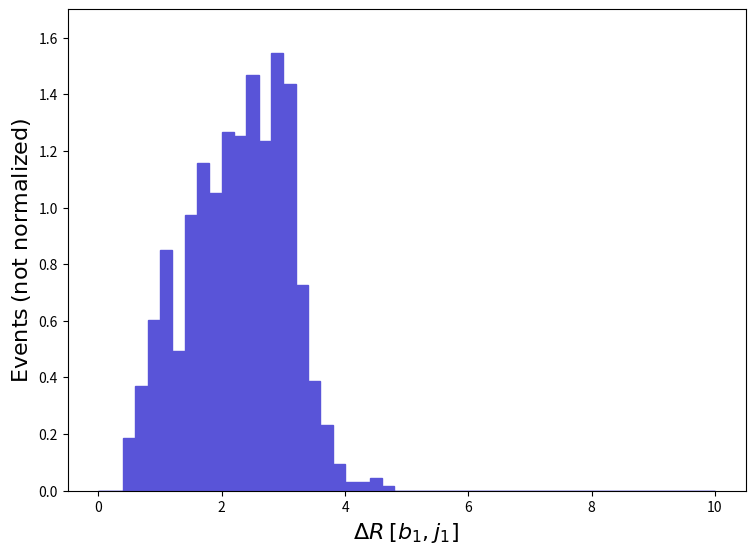

Python code for this plot: (Note: this script raises an exception after producing the figure.)
def selection_172():

    # Library import
    import numpy
    import matplotlib
    import matplotlib.pyplot   as plt
    import matplotlib.gridspec as gridspec

    # Library version
    matplotlib_version = matplotlib.__version__
    numpy_version      = numpy.__version__

    # Histo binning
    xBinning = numpy.linspace(0.0,10.0,51,endpoint=True)

    # Creating data sequence: middle of each bin
    xData = numpy.array([0.1,0.30000000000000004,0.5,0.7000000000000001,0.9,1.1,1.3,1.5,1.7000000000000002,1.9000000000000001,2.1,2.3000000000000003,2.5,2.7,2.9000000000000004,3.1,3.3000000000000003,3.5,3.7,3.9000000000000004,4.1000000000000005,4.3,4.5,4.7,4.9,5.1000000000000005,5.300000000000001,5.5,5.7,5.9,6.1000000000000005,6.300000000000001,6.5,6.7,6.9,7.1000000000000005,7.300000000000001,7.5,7.7,7.9,8.1,8.3,8.5,8.700000000000001,8.9,9.1,9.3,9.5,9.700000000000001,9.9])

    # Creating weights for histo: y173_DELTAR_0
    y173_DELTAR_0_weights = numpy.array([0.0,0.0,0.185374,0.3707479,0.6024654,0.8496306,0.4943306,0.9732133,1.158587,1.050452,1.266722,1.251274,1.467544,1.235826,1.544783,1.436648,0.726048,0.3861957,0.2317174,0.09268698,0.03089566,0.03089566,0.04634349,0.01544783,0.0,0.0,0.0,0.0,0.0,0.0,0.0,0.0,0.0,0.0,0.0,0.0,0.0,0.0,0.0,0.0,0.0,0.0,0.0,0.0,0.0,0.0,0.0,0.0,0.0,0.0])

    # Creating a new Canvas
    fig   = plt.figure(figsize=(8.75,6.25),dpi=80)
    frame = gridspec.GridSpec(1,1)
    pad   = fig.add_subplot(frame[0])

    # Creating a new Stack
    pad.hist(x=xData, bins=xBinning, weights=y173_DELTAR_0_weights,\
             label="$testset$", histtype="stepfilled", rwidth=1.0,\
             color="#5954d8", edgecolor="#5954d8", linewidth=1, linestyle="solid",\
             bottom=None, cumulative=False, density=False, align="mid", orientation="vertical")


    # Axis
    plt.rc('text',usetex=False)
    plt.xlabel(r"$\Delta R$ $[ b_{1}, j_{1} ]$ ",\
               fontsize=16,color="black")
    plt.ylabel(r"$\mathrm{Events}$ $(\mathrm{not}\ \mathrm{normalized})$",\
               fontsize=16,color="black")

    # Boundary of y-axis
    ymax=(y173_DELTAR_0_weights).max()*1.1
    ymin=0 # linear scale
    #ymin=min([x for x in (y173_DELTAR_0_weights) if x])/100. # log scale
    plt.gca().set_ylim(ymin,ymax)

    # Log/Linear scale for X-axis
    plt.gca().set_xscale("linear")
    #plt.gca().set_xscale("log",nonpositive="clip")

    # Log/Linear scale for Y-axis
    plt.gca().set_yscale("linear")
    #plt.gca().set_yscale("log",nonpositive="clip")

    # Saving the image
    plt.savefig('../../HTML/MadAnalysis5job_0/selection_172.png')
    plt.savefig('../../PDF/MadAnalysis5job_0/selection_172.png')
    plt.savefig('../../DVI/MadAnalysis5job_0/selection_172.eps')

# Running!
if __name__ == '__main__':
    selection_172()
